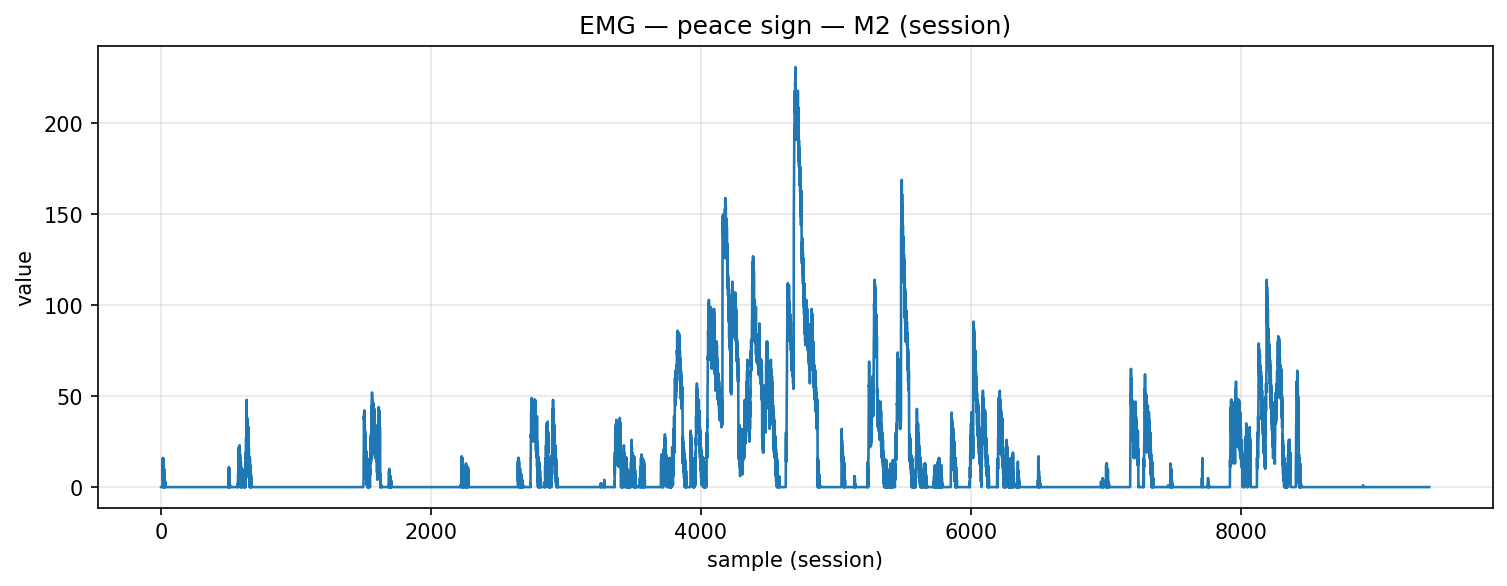

The data file committed next to this chart (first rows):
timestamp, device, address, char_uuid, label, col_index, value, payload_ascii, payload_hex
2025-12-09T14:20:48.655, MyoWareSensor2, 88:13:BF:13:67:56, f3a56edf-8f1e-4533-93bf-5601b2e91308, peace_sign, 1, 0.0, 0.00, 302e3030
2025-12-09T14:20:48.655, MyoWareSensor2, 88:13:BF:13:67:56, f3a56edf-8f1e-4533-93bf-5601b2e91308, peace_sign, 1, 0.0, 0.00, 302e3030
2025-12-09T14:20:48.655, MyoWareSensor2, 88:13:BF:13:67:56, f3a56edf-8f1e-4533-93bf-5601b2e91308, peace_sign, 1, 0.0, 0.00, 302e3030
2025-12-09T14:20:48.677, MyoWareSensor2, 88:13:BF:13:67:56, f3a56edf-8f1e-4533-93bf-5601b2e91308, peace_sign, 1, 0.0, 0.00, 302e3030
2025-12-09T14:20:48.678, MyoWareSensor2, 88:13:BF:13:67:56, f3a56edf-8f1e-4533-93bf-5601b2e91308, peace_sign, 1, 0.0, 0.00, 302e3030
2025-12-09T14:20:48.678, MyoWareSensor2, 88:13:BF:13:67:56, f3a56edf-8f1e-4533-93bf-5601b2e91308, peace_sign, 1, 0.0, 0.00, 302e3030
2025-12-09T14:20:48.680, MyoWareSensor2, 88:13:BF:13:67:56, f3a56edf-8f1e-4533-93bf-5601b2e91308, peace_sign, 1, 0.0, 0.00, 302e3030
2025-12-09T14:20:48.680, MyoWareSensor2, 88:13:BF:13:67:56, f3a56edf-8f1e-4533-93bf-5601b2e91308, peace_sign, 1, 0.0, 0.00, 302e3030
2025-12-09T14:20:48.680, MyoWareSensor2, 88:13:BF:13:67:56, f3a56edf-8f1e-4533-93bf-5601b2e91308, peace_sign, 1, 0.0, 0.00, 302e3030
2025-12-09T14:20:48.683, MyoWareSensor2, 88:13:BF:13:67:56, f3a56edf-8f1e-4533-93bf-5601b2e91308, peace_sign, 1, 0.0, 0.00, 302e3030
2025-12-09T14:20:48.683, MyoWareSensor2, 88:13:BF:13:67:56, f3a56edf-8f1e-4533-93bf-5601b2e91308, peace_sign, 1, 15.0, 15.00, 31352e3030
2025-12-09T14:20:48.683, MyoWareSensor2, 88:13:BF:13:67:56, f3a56edf-8f1e-4533-93bf-5601b2e91308, peace_sign, 1, 16.0, 16.00, 31362e3030
2025-12-09T14:20:48.683, MyoWareSensor2, 88:13:BF:13:67:56, f3a56edf-8f1e-4533-93bf-5601b2e91308, peace_sign, 1, 4.0, 4.00, 342e3030
2025-12-09T14:20:48.685, MyoWareSensor2, 88:13:BF:13:67:56, f3a56edf-8f1e-4533-93bf-5601b2e91308, peace_sign, 1, 16.0, 16.00, 31362e3030
2025-12-09T14:20:48.686, MyoWareSensor2, 88:13:BF:13:67:56, f3a56edf-8f1e-4533-93bf-5601b2e91308, peace_sign, 1, 0.0, 0.00, 302e3030
2025-12-09T14:20:48.686, MyoWareSensor2, 88:13:BF:13:67:56, f3a56edf-8f1e-4533-93bf-5601b2e91308, peace_sign, 1, 14.0, 14.00, 31342e3030
2025-12-09T14:20:48.686, MyoWareSensor2, 88:13:BF:13:67:56, f3a56edf-8f1e-4533-93bf-5601b2e91308, peace_sign, 1, 0.0, 0.00, 302e3030
2025-12-09T14:20:48.686, MyoWareSensor2, 88:13:BF:13:67:56, f3a56edf-8f1e-4533-93bf-5601b2e91308, peace_sign, 1, 10.0, 10.00, 31302e3030
2025-12-09T14:20:48.689, MyoWareSensor2, 88:13:BF:13:67:56, f3a56edf-8f1e-4533-93bf-5601b2e91308, peace_sign, 1, 0.0, 0.00, 302e3030
2025-12-09T14:20:48.689, MyoWareSensor2, 88:13:BF:13:67:56, f3a56edf-8f1e-4533-93bf-5601b2e91308, peace_sign, 1, 7.0, 7.00, 372e3030
2025-12-09T14:20:48.689, MyoWareSensor2, 88:13:BF:13:67:56, f3a56edf-8f1e-4533-93bf-5601b2e91308, peace_sign, 1, 0.0, 0.00, 302e3030
2025-12-09T14:20:48.695, MyoWareSensor2, 88:13:BF:13:67:56, f3a56edf-8f1e-4533-93bf-5601b2e91308, peace_sign, 1, 10.0, 10.00, 31302e3030
2025-12-09T14:20:48.695, MyoWareSensor2, 88:13:BF:13:67:56, f3a56edf-8f1e-4533-93bf-5601b2e91308, peace_sign, 1, 0.0, 0.00, 302e3030
2025-12-09T14:20:48.695, MyoWareSensor2, 88:13:BF:13:67:56, f3a56edf-8f1e-4533-93bf-5601b2e91308, peace_sign, 1, 6.0, 6.00, 362e3030
2025-12-09T14:20:48.695, MyoWareSensor2, 88:13:BF:13:67:56, f3a56edf-8f1e-4533-93bf-5601b2e91308, peace_sign, 1, 0.0, 0.00, 302e3030
2025-12-09T14:20:48.695, MyoWareSensor2, 88:13:BF:13:67:56, f3a56edf-8f1e-4533-93bf-5601b2e91308, peace_sign, 1, 2.0, 2.00, 322e3030
2025-12-09T14:20:48.695, MyoWareSensor2, 88:13:BF:13:67:56, f3a56edf-8f1e-4533-93bf-5601b2e91308, peace_sign, 1, 0.0, 0.00, 302e3030
2025-12-09T14:20:48.695, MyoWareSensor2, 88:13:BF:13:67:56, f3a56edf-8f1e-4533-93bf-5601b2e91308, peace_sign, 1, 1.0, 1.00, 312e3030
2025-12-09T14:20:48.696, MyoWareSensor2, 88:13:BF:13:67:56, f3a56edf-8f1e-4533-93bf-5601b2e91308, peace_sign, 1, 0.0, 0.00, 302e3030
2025-12-09T14:20:48.696, MyoWareSensor2, 88:13:BF:13:67:56, f3a56edf-8f1e-4533-93bf-5601b2e91308, peace_sign, 1, 3.0, 3.00, 332e3030
2025-12-09T14:20:48.696, MyoWareSensor2, 88:13:BF:13:67:56, f3a56edf-8f1e-4533-93bf-5601b2e91308, peace_sign, 1, 0.0, 0.00, 302e3030
2025-12-09T14:20:48.696, MyoWareSensor2, 88:13:BF:13:67:56, f3a56edf-8f1e-4533-93bf-5601b2e91308, peace_sign, 1, 0.0, 0.00, 302e3030
2025-12-09T14:20:48.696, MyoWareSensor2, 88:13:BF:13:67:56, f3a56edf-8f1e-4533-93bf-5601b2e91308, peace_sign, 1, 0.0, 0.00, 302e3030
2025-12-09T14:20:48.696, MyoWareSensor2, 88:13:BF:13:67:56, f3a56edf-8f1e-4533-93bf-5601b2e91308, peace_sign, 1, 0.0, 0.00, 302e3030
2025-12-09T14:20:48.696, MyoWareSensor2, 88:13:BF:13:67:56, f3a56edf-8f1e-4533-93bf-5601b2e91308, peace_sign, 1, 0.0, 0.00, 302e3030
2025-12-09T14:20:48.696, MyoWareSensor2, 88:13:BF:13:67:56, f3a56edf-8f1e-4533-93bf-5601b2e91308, peace_sign, 1, 0.0, 0.00, 302e3030
2025-12-09T14:20:48.696, MyoWareSensor2, 88:13:BF:13:67:56, f3a56edf-8f1e-4533-93bf-5601b2e91308, peace_sign, 1, 0.0, 0.00, 302e3030
2025-12-09T14:20:48.696, MyoWareSensor2, 88:13:BF:13:67:56, f3a56edf-8f1e-4533-93bf-5601b2e91308, peace_sign, 1, 0.0, 0.00, 302e3030
2025-12-09T14:20:48.696, MyoWareSensor2, 88:13:BF:13:67:56, f3a56edf-8f1e-4533-93bf-5601b2e91308, peace_sign, 1, 0.0, 0.00, 302e3030
2025-12-09T14:20:48.696, MyoWareSensor2, 88:13:BF:13:67:56, f3a56edf-8f1e-4533-93bf-5601b2e91308, peace_sign, 1, 0.0, 0.00, 302e3030
2025-12-09T14:20:48.701, MyoWareSensor2, 88:13:BF:13:67:56, f3a56edf-8f1e-4533-93bf-5601b2e91308, peace_sign, 1, 0.0, 0.00, 302e3030
2025-12-09T14:20:48.703, MyoWareSensor2, 88:13:BF:13:67:56, f3a56edf-8f1e-4533-93bf-5601b2e91308, peace_sign, 1, 0.0, 0.00, 302e3030
2025-12-09T14:20:48.703, MyoWareSensor2, 88:13:BF:13:67:56, f3a56edf-8f1e-4533-93bf-5601b2e91308, peace_sign, 1, 0.0, 0.00, 302e3030
2025-12-09T14:20:48.703, MyoWareSensor2, 88:13:BF:13:67:56, f3a56edf-8f1e-4533-93bf-5601b2e91308, peace_sign, 1, 0.0, 0.00, 302e3030
2025-12-09T14:20:48.705, MyoWareSensor2, 88:13:BF:13:67:56, f3a56edf-8f1e-4533-93bf-5601b2e91308, peace_sign, 1, 0.0, 0.00, 302e3030
2025-12-09T14:20:48.705, MyoWareSensor2, 88:13:BF:13:67:56, f3a56edf-8f1e-4533-93bf-5601b2e91308, peace_sign, 1, 0.0, 0.00, 302e3030
2025-12-09T14:20:48.706, MyoWareSensor2, 88:13:BF:13:67:56, f3a56edf-8f1e-4533-93bf-5601b2e91308, peace_sign, 1, 0.0, 0.00, 302e3030
2025-12-09T14:20:48.706, MyoWareSensor2, 88:13:BF:13:67:56, f3a56edf-8f1e-4533-93bf-5601b2e91308, peace_sign, 1, 0.0, 0.00, 302e3030
2025-12-09T14:20:48.707, MyoWareSensor2, 88:13:BF:13:67:56, f3a56edf-8f1e-4533-93bf-5601b2e91308, peace_sign, 1, 0.0, 0.00, 302e3030
2025-12-09T14:20:48.707, MyoWareSensor2, 88:13:BF:13:67:56, f3a56edf-8f1e-4533-93bf-5601b2e91308, peace_sign, 1, 0.0, 0.00, 302e3030
2025-12-09T14:20:48.709, MyoWareSensor2, 88:13:BF:13:67:56, f3a56edf-8f1e-4533-93bf-5601b2e91308, peace_sign, 1, 0.0, 0.00, 302e3030
2025-12-09T14:20:48.710, MyoWareSensor2, 88:13:BF:13:67:56, f3a56edf-8f1e-4533-93bf-5601b2e91308, peace_sign, 1, 0.0, 0.00, 302e3030
2025-12-09T14:20:48.710, MyoWareSensor2, 88:13:BF:13:67:56, f3a56edf-8f1e-4533-93bf-5601b2e91308, peace_sign, 1, 0.0, 0.00, 302e3030
2025-12-09T14:20:48.716, MyoWareSensor2, 88:13:BF:13:67:56, f3a56edf-8f1e-4533-93bf-5601b2e91308, peace_sign, 1, 0.0, 0.00, 302e3030
2025-12-09T14:20:48.716, MyoWareSensor2, 88:13:BF:13:67:56, f3a56edf-8f1e-4533-93bf-5601b2e91308, peace_sign, 1, 0.0, 0.00, 302e3030
2025-12-09T14:20:48.717, MyoWareSensor2, 88:13:BF:13:67:56, f3a56edf-8f1e-4533-93bf-5601b2e91308, peace_sign, 1, 0.0, 0.00, 302e3030
2025-12-09T14:20:48.717, MyoWareSensor2, 88:13:BF:13:67:56, f3a56edf-8f1e-4533-93bf-5601b2e91308, peace_sign, 1, 0.0, 0.00, 302e3030
2025-12-09T14:20:48.717, MyoWareSensor2, 88:13:BF:13:67:56, f3a56edf-8f1e-4533-93bf-5601b2e91308, peace_sign, 1, 0.0, 0.00, 302e3030
2025-12-09T14:20:48.719, MyoWareSensor2, 88:13:BF:13:67:56, f3a56edf-8f1e-4533-93bf-5601b2e91308, peace_sign, 1, 0.0, 0.00, 302e3030
2025-12-09T14:20:48.719, MyoWareSensor2, 88:13:BF:13:67:56, f3a56edf-8f1e-4533-93bf-5601b2e91308, peace_sign, 1, 0.0, 0.00, 302e3030
... 9,335 more rows
